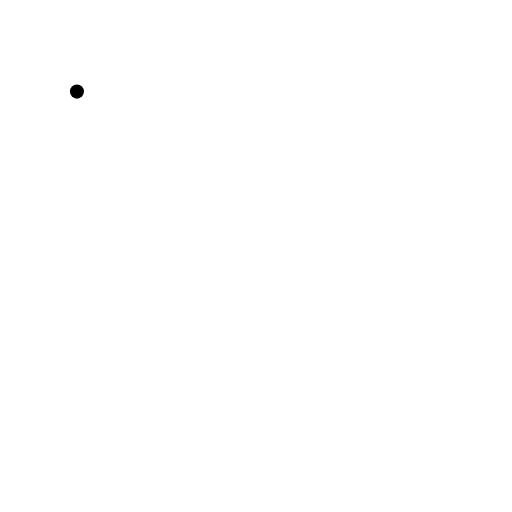
t = 0.00 s
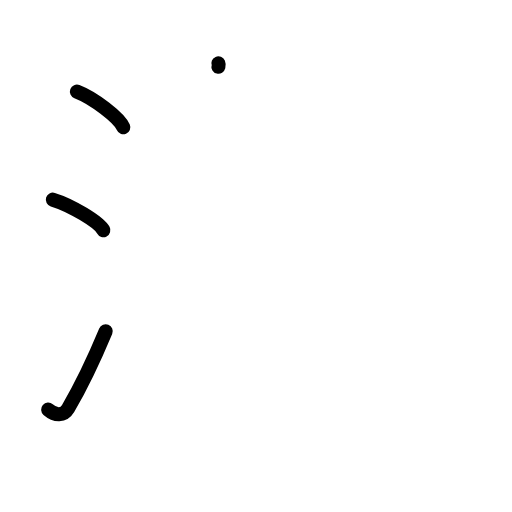
t = 3.13 s
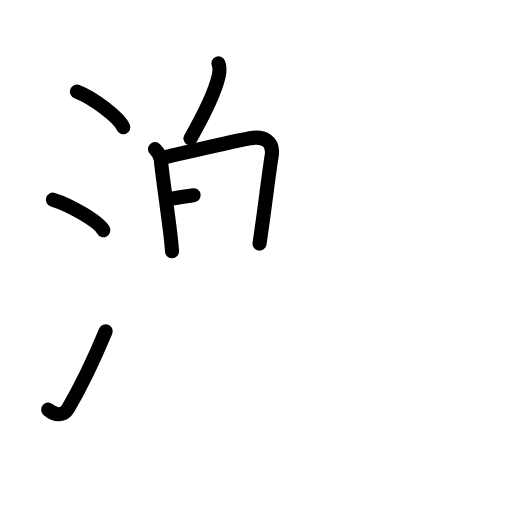
t = 6.25 s
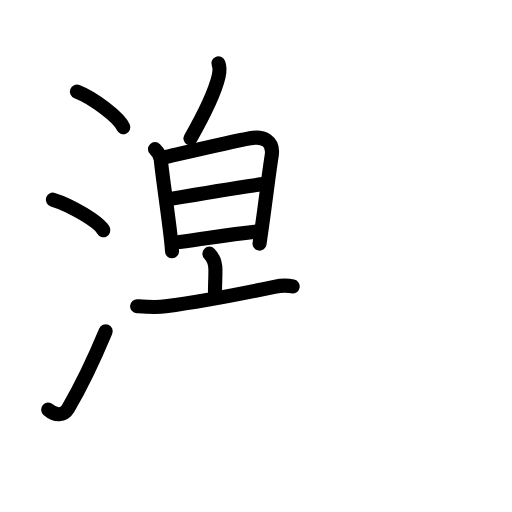
t = 9.58 s
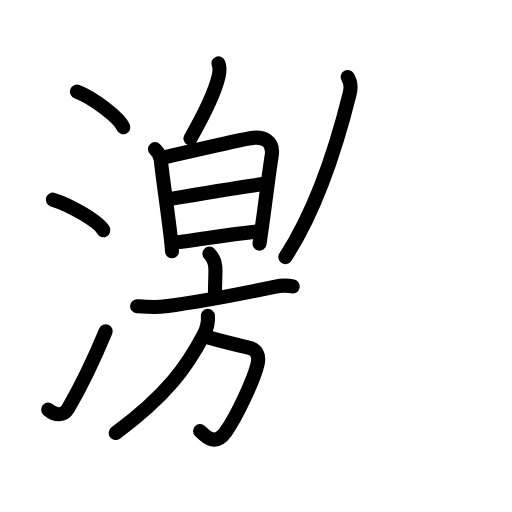
t = 12.88 s
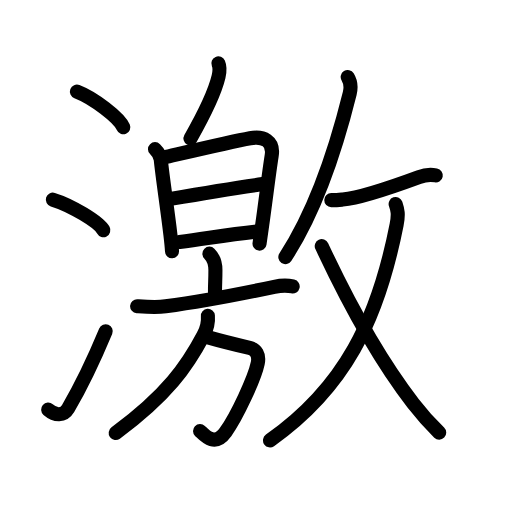
t = 16.00 s

The animated SVG that drew these frames (rendered in a browser with its animation timeline set to each time). Animation: 50 SMIL elements (animate=50); one cycle of 16.00 s.

<?xml version="1.0" encoding="UTF-8"?>
<!--
AniKanjiVG is licensed by CC-BY-SA Paul C. Sommerhoff (https://bitbucket.org/sommerhoff/anikanjivg).
AniKanjiVG uses KanjiVG which is licensed by CC-BY-SA Ulrich Apel (http://kanjivg.tagaini.net).
See also http://creativecommons.org/licenses/by-sa/3.0/
-->
<svg xmlns:kvg='http://kanjivg.tagaini.net' xmlns='http://www.w3.org/2000/svg' width='109' height='109' viewBox='0 0 109 109' style='fill:none;stroke:#000000;stroke-width:3;stroke-linecap:round;stroke-linejoin:round;' id="kvg:kanji_06fc0"><g id="kvg:06fc0" kvg:element="激"><g id="kvg:06fc0-g1" kvg:element="氵" kvg:variant="true" kvg:original="水" kvg:position="left" kvg:radical="general"><path id="kvg:06fc0-s1" kvg:type="㇔" d="M16.38,19.5c3.48,1.34,8.99,5.51,9.87,7.59"><animate attributeName="d" begin="0.0s" dur="1.0s" from="M16.38,19.5C16.38,19.5,16.38,19.5,16.38,19.5" to="M16.38,19.5c3.48,1.34,8.99,5.51,9.87,7.59" />
</path>
<path id="kvg:06fc0-s2" kvg:type="㇔" d="M11.25,42.5c3.79,1.15,9.8,4.72,10.75,6.5"><animate attributeName="d" begin="1.0s" dur="1.0s" from="M11.25,42.5C11.25,42.5,11.25,42.5,11.25,42.5" to="M11.25,42.5c3.79,1.15,9.8,4.72,10.75,6.5" />
<animate attributeName="d" begin="0s" dur="1.0s" from="M-100,-100" to="M-100,-100" />
</path>
<path id="kvg:06fc0-s3" kvg:type="㇀" d="M10.25,87.21c1.5,1.31,3.31,1.36,4.25-0.25c2.75-4.7,5.5-10.45,8-16.45"><animate attributeName="d" begin="2.0s" dur="0.5s" from="M10.25,87.21C10.25,87.21,10.25,87.21,10.25,87.21" to="M10.25,87.21c1.5,1.31,3.31,1.36,4.25-0.25" />
<animate attributeName="d" begin="2.5s" dur="0.5s" from="M10.25,87.21c1.5,1.31,3.31,1.36,4.25-0.25c0,0,0,0,0,0,0" to="M10.25,87.21c1.5,1.31,3.31,1.36,4.25-0.25c2.75-4.7,5.5-10.45,8-16.45" />
<animate attributeName="d" begin="0s" dur="2.0s" from="M-100,-100" to="M-100,-100" />
</path>
</g>
<g id="kvg:06fc0-g2" kvg:element="敫" kvg:position="right" kvg:phon="敫"><g id="kvg:06fc0-g3" kvg:position="left"><g id="kvg:06fc0-g4" kvg:element="白"><g id="kvg:06fc0-g5" kvg:position="top"><path id="kvg:06fc0-s4" kvg:type="㇒" d="M46.49,13.5c0.39,0.9,0.26,1.89,0.04,2.81c-0.77,3.23-3.45,8.7-5.98,13.16"><animate attributeName="d" begin="3.0s" dur="0.5s" from="M46.49,13.5C46.49,13.5,46.49,13.5,46.49,13.5" to="M46.49,13.5c0.39,0.9,0.26,1.89,0.04,2.81" />
<animate attributeName="d" begin="3.5s" dur="0.5s" from="M46.49,13.5c0.39,0.9,0.26,1.89,0.04,2.81c0,0,0,0,0,0,0" to="M46.49,13.5c0.39,0.9,0.26,1.89,0.04,2.81c-0.77,3.23-3.45,8.7-5.98,13.16" />
<animate attributeName="d" begin="0s" dur="3.0s" from="M-100,-100" to="M-100,-100" />
</path>
</g>
<g id="kvg:06fc0-g6" kvg:element="日" kvg:position="bottom"><path id="kvg:06fc0-s5" kvg:type="㇑" d="M33,31.75c0.63,0.63,1.16,1.55,1.23,2.25c0.39,3.87,1.39,10.33,2.05,15.97c0.18,1.53,0.31,2.79,0.34,3.53"><animate attributeName="d" begin="4.0s" dur="0.3333333333333333s" from="M33,31.75C33,31.75,33,31.75,33,31.75" to="M33,31.75c0.63,0.63,1.16,1.55,1.23,2.25" />
<animate attributeName="d" begin="4.333333333333333s" dur="0.3333333333333333s" from="M33,31.75c0.63,0.63,1.16,1.55,1.23,2.25c0,0,0,0,0,0,0" to="M33,31.75c0.63,0.63,1.16,1.55,1.23,2.25c0.39,3.87,1.39,10.33,2.05,15.97" />
<animate attributeName="d" begin="4.666666666666667s" dur="0.3333333333333333s" from="M33,31.75c0.63,0.63,1.16,1.55,1.23,2.25c0.39,3.87,1.39,10.33,2.05,15.97c0,0,0,0,0,0,0" to="M33,31.75c0.63,0.63,1.16,1.55,1.23,2.25c0.39,3.87,1.39,10.33,2.05,15.97c0.18,1.53,0.31,2.79,0.34,3.53" />
<animate attributeName="d" begin="0s" dur="4.0s" from="M-100,-100" to="M-100,-100" />
</path>
<path id="kvg:06fc0-s6" kvg:type="㇕a" d="M34.95,33.5c2.87-0.65,14.16-3.31,18.29-4.07c2.84-0.52,5.1,0.58,4.6,3.71c-0.58,3.65-1.18,8.73-2.03,14.83c-0.18,1.27-0.36,2.57-0.56,3.9"><animate attributeName="d" begin="5.0s" dur="0.25s" from="M34.95,33.5C34.95,33.5,34.95,33.5,34.95,33.5" to="M34.95,33.5c2.87-0.65,14.16-3.31,18.29-4.07" />
<animate attributeName="d" begin="5.25s" dur="0.25s" from="M34.95,33.5c2.87-0.65,14.16-3.31,18.29-4.07c0,0,0,0,0,0,0" to="M34.95,33.5c2.87-0.65,14.16-3.31,18.29-4.07c2.84-0.52,5.1,0.58,4.6,3.71" />
<animate attributeName="d" begin="5.5s" dur="0.25s" from="M34.95,33.5c2.87-0.65,14.16-3.31,18.29-4.07c2.84-0.52,5.1,0.58,4.6,3.71c0,0,0,0,0,0,0" to="M34.95,33.5c2.87-0.65,14.16-3.31,18.29-4.07c2.84-0.52,5.1,0.58,4.6,3.71c-0.58,3.65-1.18,8.73-2.03,14.83" />
<animate attributeName="d" begin="5.75s" dur="0.25s" from="M34.95,33.5c2.87-0.65,14.16-3.31,18.29-4.07c2.84-0.52,5.1,0.58,4.6,3.71c-0.58,3.65-1.18,8.73-2.03,14.83c0,0,0,0,0,0,0" to="M34.95,33.5c2.87-0.65,14.16-3.31,18.29-4.07c2.84-0.52,5.1,0.58,4.6,3.71c-0.58,3.65-1.18,8.73-2.03,14.83c-0.18,1.27-0.36,2.57-0.56,3.9" />
<animate attributeName="d" begin="0s" dur="5.0s" from="M-100,-100" to="M-100,-100" />
</path>
<path id="kvg:06fc0-s7" kvg:type="㇐a" d="M36.31,42.35c7.06-1.23,13.06-2.23,19.62-3.16"><animate attributeName="d" begin="6.0s" dur="1.0s" from="M36.31,42.35C36.31,42.35,36.31,42.35,36.31,42.35" to="M36.31,42.35c7.06-1.23,13.06-2.23,19.62-3.16" />
<animate attributeName="d" begin="0s" dur="6.0s" from="M-100,-100" to="M-100,-100" />
</path>
<path id="kvg:06fc0-s8" kvg:type="㇐a" d="M38.23,51.53C44.25,50.75,48,50,54.66,49.29"><animate attributeName="d" begin="7.0s" dur="1.0s" from="M38.23,51.53C38.23,51.53,38.23,51.53,38.23,51.53" to="M38.23,51.53C44.25,50.75,48,50,54.66,49.29" />
<animate attributeName="d" begin="0s" dur="7.0s" from="M-100,-100" to="M-100,-100" />
</path>
</g>
</g>
<g id="kvg:06fc0-g7" kvg:element="放" kvg:part="1"><g id="kvg:06fc0-g8" kvg:element="方" kvg:position="left"><g id="kvg:06fc0-g9" kvg:element="亠" kvg:position="top"><path id="kvg:06fc0-s9" kvg:type="㇑a" d="M44.58,54c0.9,0.9,1.28,2.25,1.28,3.48c0,2.66-0.09,2.27-0.09,4.75"><animate attributeName="d" begin="8.0s" dur="0.5s" from="M44.58,54C44.58,54,44.58,54,44.58,54" to="M44.58,54c0.9,0.9,1.28,2.25,1.28,3.48" />
<animate attributeName="d" begin="8.5s" dur="0.5s" from="M44.58,54c0.9,0.9,1.28,2.25,1.28,3.48c0,0,0,0,0,0,0" to="M44.58,54c0.9,0.9,1.28,2.25,1.28,3.48c0,2.66-0.09,2.27-0.09,4.75" />
<animate attributeName="d" begin="0s" dur="8.0s" from="M-100,-100" to="M-100,-100" />
</path>
<path id="kvg:06fc0-s10" kvg:type="㇐" d="M29.19,65.19c2.01,0.14,4.04,0.3,6.07,0.03c6.8-0.91,16.37-2.72,23.14-4.15c1.37-0.29,2.85-0.32,3.91-0.08"><animate attributeName="d" begin="9.0s" dur="0.3333333333333333s" from="M29.19,65.19C29.19,65.19,29.19,65.19,29.19,65.19" to="M29.19,65.19c2.01,0.14,4.04,0.3,6.07,0.03" />
<animate attributeName="d" begin="9.333333333333334s" dur="0.3333333333333333s" from="M29.19,65.19c2.01,0.14,4.04,0.3,6.07,0.03c0,0,0,0,0,0,0" to="M29.19,65.19c2.01,0.14,4.04,0.3,6.07,0.03c6.8-0.91,16.37-2.72,23.14-4.15" />
<animate attributeName="d" begin="9.666666666666666s" dur="0.3333333333333333s" from="M29.19,65.19c2.01,0.14,4.04,0.3,6.07,0.03c6.8-0.91,16.37-2.72,23.14-4.15c0,0,0,0,0,0,0" to="M29.19,65.19c2.01,0.14,4.04,0.3,6.07,0.03c6.8-0.91,16.37-2.72,23.14-4.15c1.37-0.29,2.85-0.32,3.91-0.08" />
<animate attributeName="d" begin="0s" dur="9.0s" from="M-100,-100" to="M-100,-100" />
</path>
</g>
<g id="kvg:06fc0-g10" kvg:position="bottom"><path id="kvg:06fc0-s11" kvg:type="㇆a" d="M44.15,71.77c2.1,0.6,6.76,1.77,8.98,2.29c1.37,0.32,2.12,1.44,1.74,3.27C54.2,80.52,50.5,88.5,48.01,92c-2.31,3.24-4.51,0.62-5.42-0.24"><animate attributeName="d" begin="10.0s" dur="0.25s" from="M44.15,71.77C44.15,71.77,44.15,71.77,44.15,71.77" to="M44.15,71.77c2.1,0.6,6.76,1.77,8.98,2.29" />
<animate attributeName="d" begin="10.25s" dur="0.25s" from="M44.15,71.77c2.1,0.6,6.76,1.77,8.98,2.29c0,0,0,0,0,0,0" to="M44.15,71.77c2.1,0.6,6.76,1.77,8.98,2.29c1.37,0.32,2.12,1.44,1.74,3.27" />
<animate attributeName="d" begin="10.5s" dur="0.25s" from="M44.15,71.77c2.1,0.6,6.76,1.77,8.98,2.29c1.37,0.32,2.12,1.44,1.74,3.27c0,0,0,0,0,0,0" to="M44.15,71.77c2.1,0.6,6.76,1.77,8.98,2.29c1.37,0.32,2.12,1.44,1.74,3.27C54.2,80.52,50.5,88.5,48.01,92" />
<animate attributeName="d" begin="10.75s" dur="0.25s" from="M44.15,71.77c2.1,0.6,6.76,1.77,8.98,2.29c1.37,0.32,2.12,1.44,1.74,3.27C54.2,80.52,50.5,88.5,48.01,92c0,0,0,0,0,0,0" to="M44.15,71.77c2.1,0.6,6.76,1.77,8.98,2.29c1.37,0.32,2.12,1.44,1.74,3.27C54.2,80.52,50.5,88.5,48.01,92c-2.31,3.24-4.51,0.62-5.42-0.24" />
<animate attributeName="d" begin="0s" dur="10.0s" from="M-100,-100" to="M-100,-100" />
</path>
<path id="kvg:06fc0-s12" kvg:type="㇒" d="M44.26,67.23c0.13,1.5-0.25,2.83-0.96,4.17c-3.43,6.51-7.7,12.7-18.67,20.79"><animate attributeName="d" begin="11.0s" dur="0.5s" from="M44.26,67.23C44.26,67.23,44.26,67.23,44.26,67.23" to="M44.26,67.23c0.13,1.5-0.25,2.83-0.96,4.17" />
<animate attributeName="d" begin="11.5s" dur="0.5s" from="M44.26,67.23c0.13,1.5-0.25,2.83-0.96,4.17c0,0,0,0,0,0,0" to="M44.26,67.23c0.13,1.5-0.25,2.83-0.96,4.17c-3.43,6.51-7.7,12.7-18.67,20.79" />
<animate attributeName="d" begin="0s" dur="11.0s" from="M-100,-100" to="M-100,-100" />
</path>
</g>
</g>
</g>
</g>
<g id="kvg:06fc0-g11" kvg:element="放" kvg:part="2" kvg:position="right"><g id="kvg:06fc0-g12" kvg:element="攴" kvg:variant="true" kvg:original="攵" kvg:position="right"><g id="kvg:06fc0-g13" kvg:position="top"><path id="kvg:06fc0-s13" kvg:type="㇒" d="M74.02,16.39c0.61,0.98,0.75,2.23,0.43,3.52c-2.07,8.33-6.2,23.33-13.7,34.83"><animate attributeName="d" begin="12.0s" dur="0.5s" from="M74.02,16.39C74.02,16.39,74.02,16.39,74.02,16.39" to="M74.02,16.39c0.61,0.98,0.75,2.23,0.43,3.52" />
<animate attributeName="d" begin="12.5s" dur="0.5s" from="M74.02,16.39c0.61,0.98,0.75,2.23,0.43,3.52c0,0,0,0,0,0,0" to="M74.02,16.39c0.61,0.98,0.75,2.23,0.43,3.52c-2.07,8.33-6.2,23.33-13.7,34.83" />
<animate attributeName="d" begin="0s" dur="12.0s" from="M-100,-100" to="M-100,-100" />
</path>
<path id="kvg:06fc0-s14" kvg:type="㇐" d="M70.53,42.61c0.97,0.02,1.98-0.09,2.42-0.13c3.96-0.37,11.65-3.1,16.24-4.79c1.18-0.43,2.43-0.56,3.58-0.35"><animate attributeName="d" begin="13.0s" dur="0.3333333333333333s" from="M70.53,42.61C70.53,42.61,70.53,42.61,70.53,42.61" to="M70.53,42.61c0.97,0.02,1.98-0.09,2.42-0.13" />
<animate attributeName="d" begin="13.333333333333334s" dur="0.3333333333333333s" from="M70.53,42.61c0.97,0.02,1.98-0.09,2.42-0.13c0,0,0,0,0,0,0" to="M70.53,42.61c0.97,0.02,1.98-0.09,2.42-0.13c3.96-0.37,11.65-3.1,16.24-4.79" />
<animate attributeName="d" begin="13.666666666666666s" dur="0.3333333333333333s" from="M70.53,42.61c0.97,0.02,1.98-0.09,2.42-0.13c3.96-0.37,11.65-3.1,16.24-4.79c0,0,0,0,0,0,0" to="M70.53,42.61c0.97,0.02,1.98-0.09,2.42-0.13c3.96-0.37,11.65-3.1,16.24-4.79c1.18-0.43,2.43-0.56,3.58-0.35" />
<animate attributeName="d" begin="0s" dur="13.0s" from="M-100,-100" to="M-100,-100" />
</path>
</g>
<g id="kvg:06fc0-g14" kvg:element="乂" kvg:position="bottom"><g id="kvg:06fc0-g15" kvg:element="丿"><path id="kvg:06fc0-s15" kvg:type="㇒" d="M84.23,43.43c0.42,1.23,0.65,2.12,0.21,4.38c-4.03,20.51-11.19,34.82-26.96,45.94"><animate attributeName="d" begin="14.0s" dur="0.5s" from="M84.23,43.43C84.23,43.43,84.23,43.43,84.23,43.43" to="M84.23,43.43c0.42,1.23,0.65,2.12,0.21,4.38" />
<animate attributeName="d" begin="14.5s" dur="0.5s" from="M84.23,43.43c0.42,1.23,0.65,2.12,0.21,4.38c0,0,0,0,0,0,0" to="M84.23,43.43c0.42,1.23,0.65,2.12,0.21,4.38c-4.03,20.51-11.19,34.82-26.96,45.94" />
<animate attributeName="d" begin="0s" dur="14.0s" from="M-100,-100" to="M-100,-100" />
</path>
</g>
<path id="kvg:06fc0-s16" kvg:type="㇏" d="M68.5,52.4c4.13,8.85,11.38,22.98,19.48,33.5c1.24,1.61,4.02,4.73,5.52,6.2"><animate attributeName="d" begin="15.0s" dur="0.5s" from="M68.5,52.4C68.5,52.4,68.5,52.4,68.5,52.4" to="M68.5,52.4c4.13,8.85,11.38,22.98,19.48,33.5" />
<animate attributeName="d" begin="15.5s" dur="0.5s" from="M68.5,52.4c4.13,8.85,11.38,22.98,19.48,33.5c0,0,0,0,0,0,0" to="M68.5,52.4c4.13,8.85,11.38,22.98,19.48,33.5c1.24,1.61,4.02,4.73,5.52,6.2" />
<animate attributeName="d" begin="0s" dur="15.0s" from="M-100,-100" to="M-100,-100" />
</path>
</g>
</g>
</g>
</g>
</g>
</svg>
